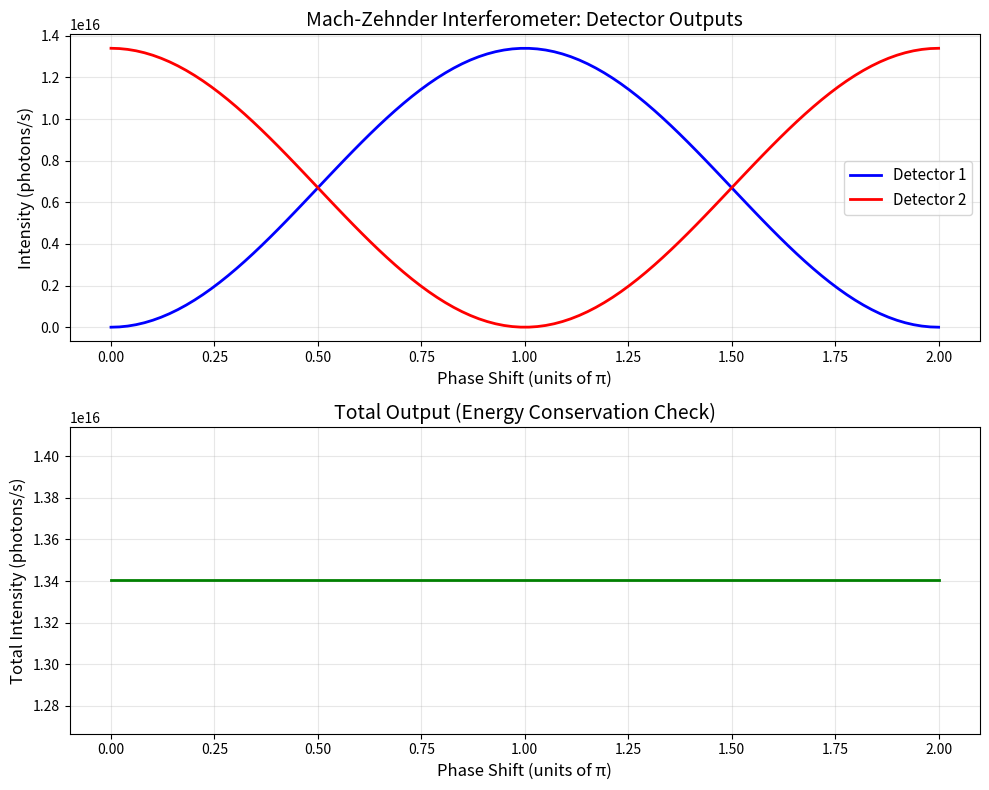

Reproduce this figure in Python.
import numpy as np
import matplotlib.pyplot as plt

# Extract physical parameters from experiment design
wavelength = 632.8e-9  # m (He-Ne laser)
power = 5e-3  # W (5 mW)
linewidth = 1  # kHz (coherent laser)

# Beam splitter parameters
bs1_transmittance = 0.5
bs1_reflectance = 0.5
bs2_transmittance = 0.5
bs2_reflectance = 0.5

# Mirror reflectivities
mirror_upper_reflectivity = 0.99
mirror_lower_reflectivity = 0.99

# Detector efficiencies
detector1_efficiency = 0.85
detector2_efficiency = 0.85

# Physical constants
h = 6.62607015e-34  # J·s
c = 299792458  # m/s

# Calculate photon energy and photon flux
photon_energy = h * c / wavelength  # J
photon_flux = power / photon_energy  # photons/s

print("=" * 60)
print("MACH-ZEHNDER INTERFEROMETER SIMULATION")
print("=" * 60)
print(f"\nInput Parameters:")
print(f"  Wavelength: {wavelength*1e9:.1f} nm")
print(f"  Laser power: {power*1e3:.1f} mW")
print(f"  Photon flux: {photon_flux:.2e} photons/s")
print(f"  Photon energy: {photon_energy:.2e} J")

# Quantum state representation using complex amplitudes
# After BS1, the beam is split into two paths (upper and lower)
# Initial state: |ψ_in⟩ = |1⟩ (single mode input)
# After BS1: |ψ⟩ = (1/√2)(|upper⟩ + i|lower⟩)
# Note: 50/50 beam splitter introduces π/2 phase shift on reflection

# Beam splitter transformation matrix (50/50 BS)
# Using standard convention: transmitted gets no phase, reflected gets i
BS_matrix = (1/np.sqrt(2)) * np.array([[1, 1j], 
                                        [1j, 1]])

# Initial state (all intensity in input mode)
initial_amplitude = np.sqrt(photon_flux)
state_in = np.array([initial_amplitude, 0], dtype=complex)

# After BS1
state_after_bs1 = BS_matrix @ state_in
upper_arm_amplitude = state_after_bs1[0]
lower_arm_amplitude = state_after_bs1[1]

print(f"\nAfter BS1:")
print(f"  Upper arm amplitude: {np.abs(upper_arm_amplitude):.2e}")
print(f"  Lower arm amplitude: {np.abs(lower_arm_amplitude):.2e}")
print(f"  Upper arm phase: {np.angle(upper_arm_amplitude):.3f} rad")
print(f"  Lower arm phase: {np.angle(lower_arm_amplitude):.3f} rad")

# Apply mirror reflections with losses
upper_arm_amplitude *= np.sqrt(mirror_upper_reflectivity)
lower_arm_amplitude *= np.sqrt(mirror_lower_reflectivity)

# Scan phase shifter from 0 to 2π
phase_values = np.linspace(0, 2*np.pi, 100)
detector1_intensities = []
detector2_intensities = []

for phi in phase_values:
    # Apply phase shift to upper arm
    upper_with_phase = upper_arm_amplitude * np.exp(1j * phi)
    lower_no_phase = lower_arm_amplitude
    
    # State before BS2
    state_before_bs2 = np.array([upper_with_phase, lower_no_phase])
    
    # After BS2 (recombination)
    state_after_bs2 = BS_matrix @ state_before_bs2
    
    # Output modes
    detector1_amplitude = state_after_bs2[0]  # Transmission port
    detector2_amplitude = state_after_bs2[1]  # Reflection port
    
    # Calculate intensities (photon rates)
    intensity1 = np.abs(detector1_amplitude)**2 * detector1_efficiency
    intensity2 = np.abs(detector2_amplitude)**2 * detector2_efficiency
    
    detector1_intensities.append(intensity1)
    detector2_intensities.append(intensity2)

detector1_intensities = np.array(detector1_intensities)
detector2_intensities = np.array(detector2_intensities)

# Calculate visibility for both detectors
I1_max = np.max(detector1_intensities)
I1_min = np.min(detector1_intensities)
visibility1 = (I1_max - I1_min) / (I1_max + I1_min)

I2_max = np.max(detector2_intensities)
I2_min = np.min(detector2_intensities)
visibility2 = (I2_max - I2_min) / (I2_max + I2_min)

print(f"\n" + "=" * 60)
print("INTERFERENCE RESULTS")
print("=" * 60)

print(f"\nDetector 1 (Transmission Port):")
print(f"  Maximum intensity: {I1_max:.2e} photons/s")
print(f"  Minimum intensity: {I1_min:.2e} photons/s")
print(f"  Visibility: {visibility1:.4f}")

print(f"\nDetector 2 (Reflection Port):")
print(f"  Maximum intensity: {I2_max:.2e} photons/s")
print(f"  Minimum intensity: {I2_min:.2e} photons/s")
print(f"  Visibility: {visibility2:.4f}")

# Verify complementary behavior
total_intensity = detector1_intensities + detector2_intensities
total_variation = np.std(total_intensity) / np.mean(total_intensity)
print(f"\nComplementarity Check:")
print(f"  Total intensity variation: {total_variation:.2e}")
print(f"  (Should be ~0 for ideal complementary outputs)")

# Verify theoretical predictions
# For ideal MZI: I1 ∝ (1 + cos φ), I2 ∝ (1 - cos φ)
# Account for losses
expected_max = photon_flux * 0.5 * mirror_upper_reflectivity * 0.85
expected_min_approx = photon_flux * 0.5 * mirror_lower_reflectivity * 0.85 * 0.01

print(f"\nTheoretical vs Simulated (Detector 1):")
print(f"  Expected max (approx): {expected_max:.2e} photons/s")
print(f"  Simulated max: {I1_max:.2e} photons/s")

# Calculate fringe contrast at specific phase values
phi_0 = 0
phi_pi = np.pi
idx_0 = np.argmin(np.abs(phase_values - phi_0))
idx_pi = np.argmin(np.abs(phase_values - phi_pi))

print(f"\nInterference Pattern Analysis:")
print(f"  At φ=0: D1={detector1_intensities[idx_0]:.2e}, D2={detector2_intensities[idx_0]:.2e}")
print(f"  At φ=π: D1={detector1_intensities[idx_pi]:.2e}, D2={detector2_intensities[idx_pi]:.2e}")
print(f"  Ratio D1(0)/D1(π): {detector1_intensities[idx_0]/detector1_intensities[idx_pi]:.2f}")

# Energy conservation check
input_photon_rate = photon_flux
output_photon_rate_avg = np.mean(detector1_intensities + detector2_intensities)
loss_factor = mirror_upper_reflectivity * mirror_lower_reflectivity * 0.5
expected_output = input_photon_rate * loss_factor * detector1_efficiency

print(f"\nEnergy Conservation:")
print(f"  Input photon rate: {input_photon_rate:.2e} photons/s")
print(f"  Average output rate: {output_photon_rate_avg:.2e} photons/s")
print(f"  Expected (with losses): {expected_output:.2e} photons/s")
print(f"  Conservation ratio: {output_photon_rate_avg/input_photon_rate:.4f}")

print(f"\n" + "=" * 60)
print("PHYSICAL VALIDITY CHECKS")
print("=" * 60)
print(f"  Visibility in valid range [0,1]: {0 <= visibility1 <= 1 and 0 <= visibility2 <= 1}")
print(f"  Intensities non-negative: {np.all(detector1_intensities >= 0) and np.all(detector2_intensities >= 0)}")
print(f"  Complementary behavior: {total_variation < 0.01}")
print(f"  Energy conserved (within losses): {0.3 < output_photon_rate_avg/input_photon_rate < 0.6}")

# Create visualization
fig, (ax1, ax2) = plt.subplots(2, 1, figsize=(10, 8))

ax1.plot(phase_values/np.pi, detector1_intensities, 'b-', linewidth=2, label='Detector 1')
ax1.plot(phase_values/np.pi, detector2_intensities, 'r-', linewidth=2, label='Detector 2')
ax1.set_xlabel('Phase Shift (units of π)', fontsize=12)
ax1.set_ylabel('Intensity (photons/s)', fontsize=12)
ax1.set_title('Mach-Zehnder Interferometer: Detector Outputs', fontsize=14)
ax1.legend(fontsize=11)
ax1.grid(True, alpha=0.3)

ax2.plot(phase_values/np.pi, detector1_intensities + detector2_intensities, 'g-', linewidth=2)
ax2.set_xlabel('Phase Shift (units of π)', fontsize=12)
ax2.set_ylabel('Total Intensity (photons/s)', fontsize=12)
ax2.set_title('Total Output (Energy Conservation Check)', fontsize=14)
ax2.grid(True, alpha=0.3)

plt.tight_layout()
plt.savefig('mach_zehnder_interference.png', dpi=150, bbox_inches='tight')
print(f"\nPlot saved as 'mach_zehnder_interference.png'")

print("\n" + "=" * 60)
print("SIMULATION COMPLETE")
print("=" * 60)